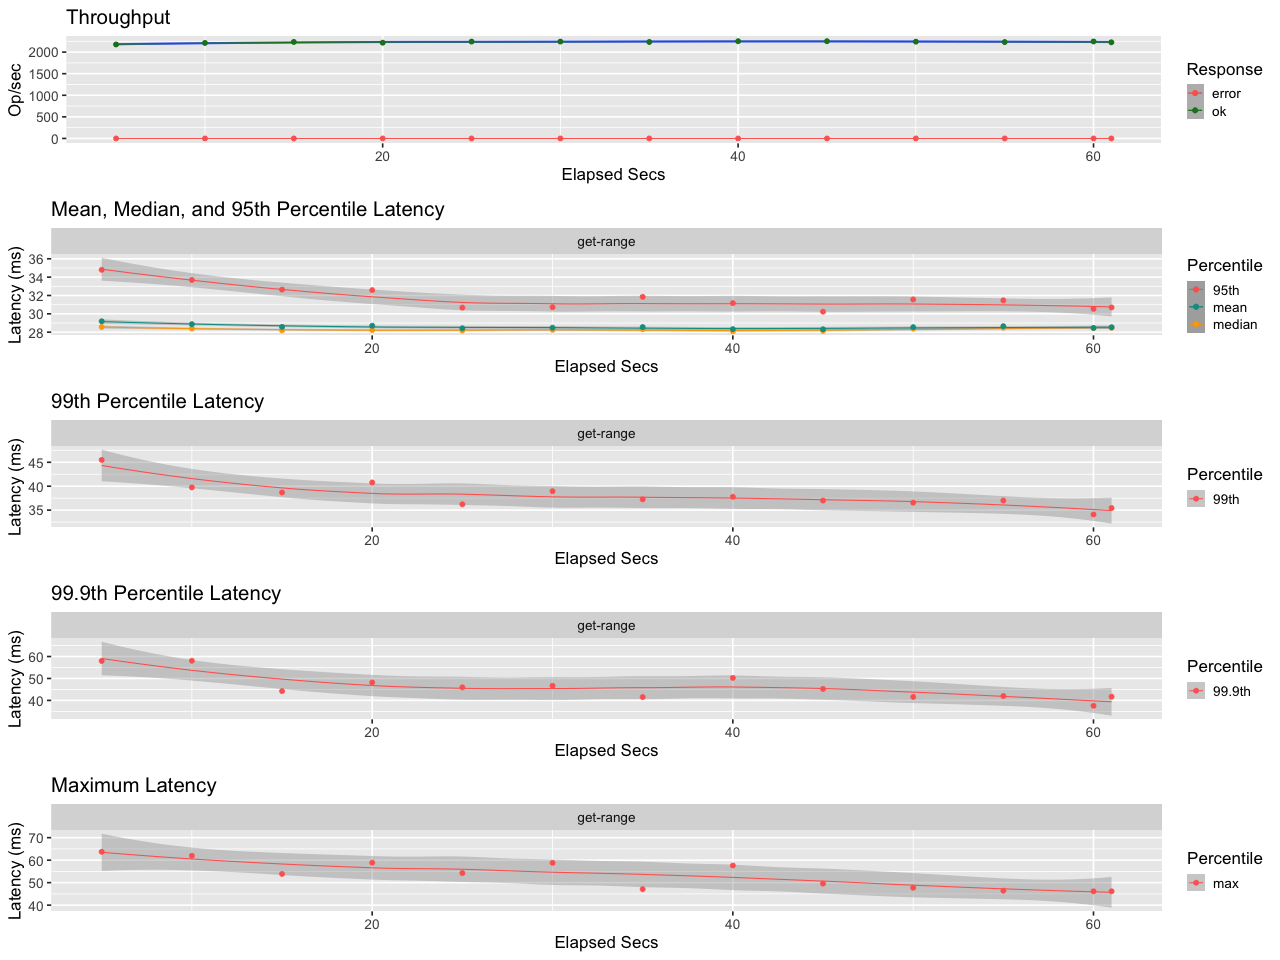

Values plotted in this chart, from the file beside it:
elapsed, window, total, successful, failed
5.001, 5.001, 10886, 10886, 0
10, 5.001, 11062, 11062, 0
15, 5, 11179, 11179, 0
20, 5, 11089, 11089, 0
25, 5, 11218, 11218, 0
30, 5, 11220, 11220, 0
35, 5, 11172, 11172, 0
40, 5, 11262, 11262, 0
45, 5, 11263, 11263, 0
50, 5, 11206, 11206, 0
55, 5, 11162, 11162, 0
60, 5, 11233, 11233, 0
61, 1.001, 2229, 2229, 0
